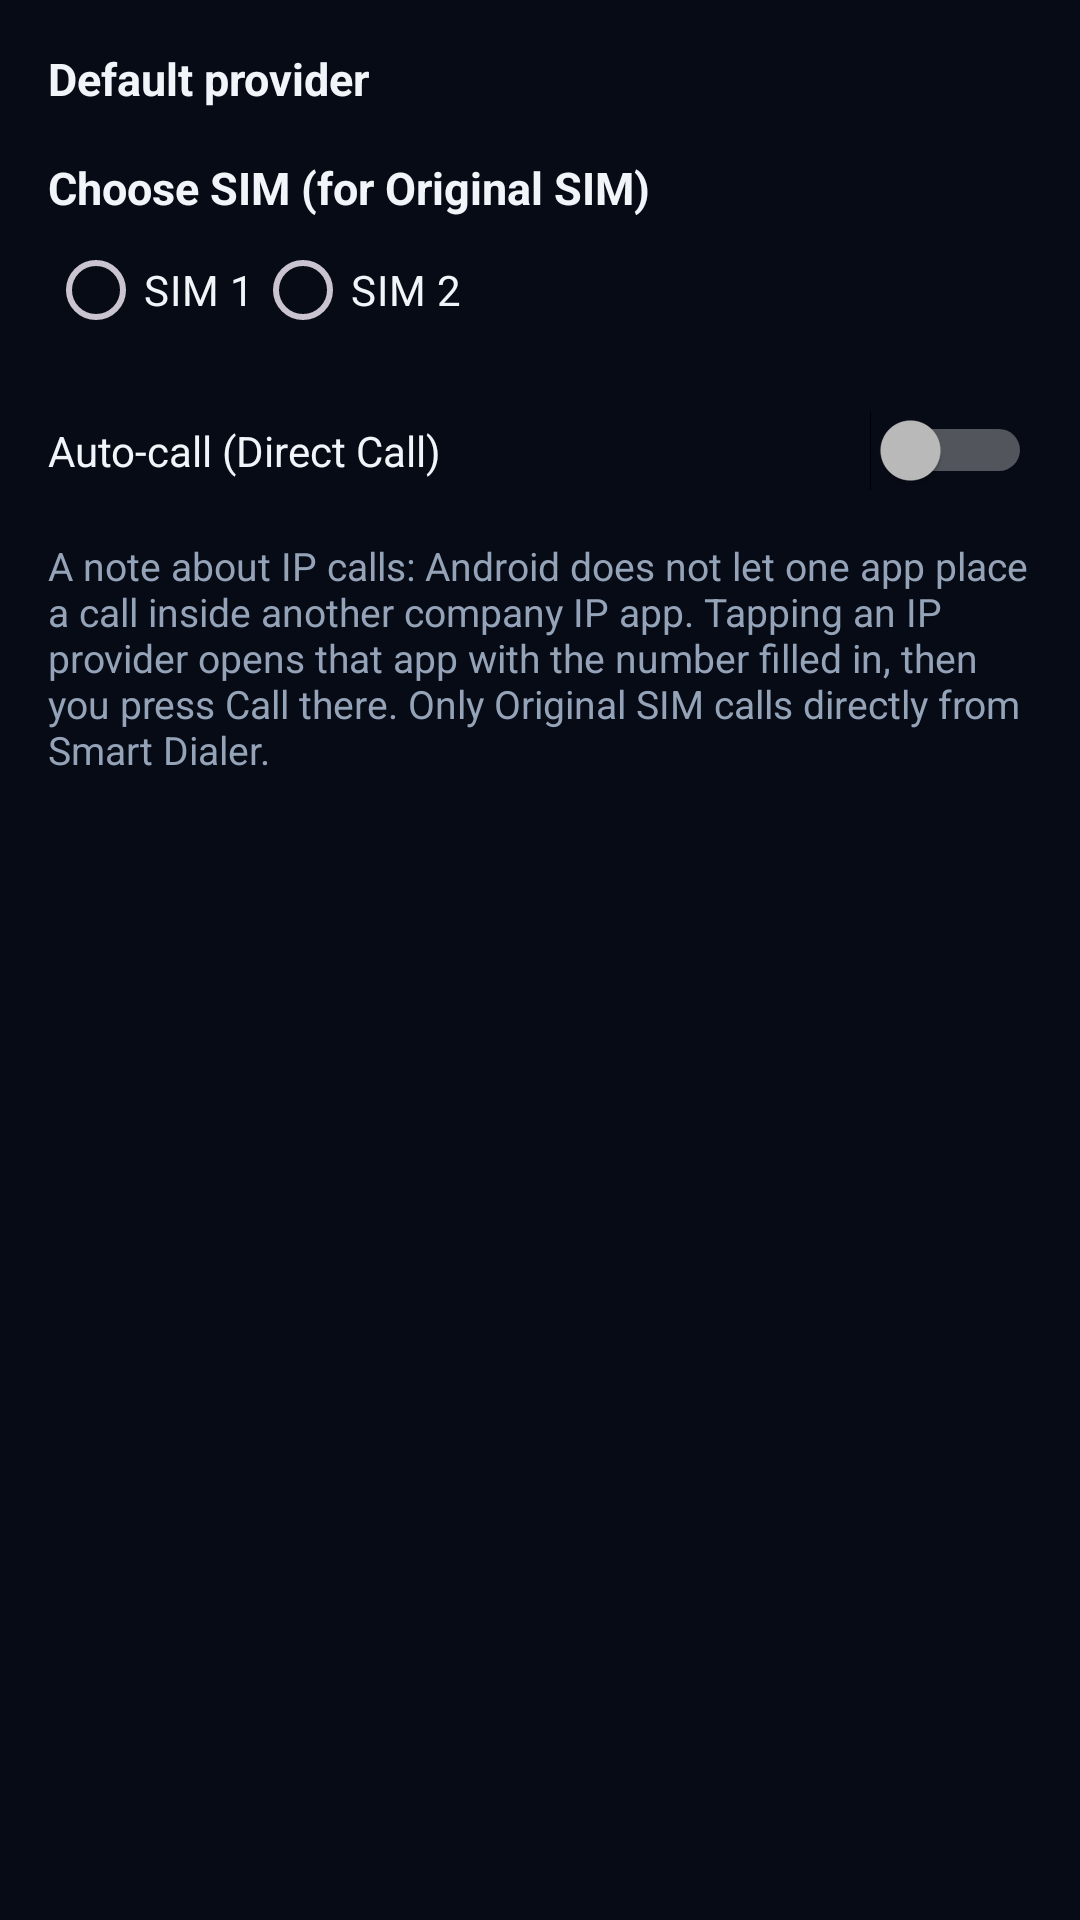

Layout XML and referenced resources for this Android screen:
<!-- AndroidManifest.xml: application theme Theme.SmartDialer -->
<!-- res/layout/dialog_settings.xml -->
<?xml version="1.0" encoding="utf-8"?>
<ScrollView xmlns:android="http://schemas.android.com/apk/res/android"
    android:layout_width="match_parent"
    android:layout_height="wrap_content">

    <LinearLayout
        android:layout_width="match_parent"
        android:layout_height="wrap_content"
        android:orientation="vertical"
        android:padding="16dp">

        <TextView
            android:layout_width="wrap_content"
            android:layout_height="wrap_content"
            android:text="@string/settings_default"
            android:textColor="@color/sd_text"
            android:textSize="15sp"
            android:textStyle="bold" />

        <RadioGroup
            android:id="@+id/settingsDefaultGroup"
            android:layout_width="match_parent"
            android:layout_height="wrap_content"
            android:orientation="vertical" />

        <TextView
            android:layout_width="wrap_content"
            android:layout_height="wrap_content"
            android:layout_marginTop="16dp"
            android:text="@string/settings_sim"
            android:textColor="@color/sd_text"
            android:textSize="15sp"
            android:textStyle="bold" />

        <RadioGroup
            android:id="@+id/settingsSimGroup"
            android:layout_width="match_parent"
            android:layout_height="wrap_content"
            android:orientation="horizontal">

            <RadioButton
                android:id="@+id/settingsSim1"
                android:layout_width="wrap_content"
                android:layout_height="wrap_content"
                android:text="@string/sim_1"
                android:textColor="@color/sd_text" />

            <RadioButton
                android:id="@+id/settingsSim2"
                android:layout_width="wrap_content"
                android:layout_height="wrap_content"
                android:text="@string/sim_2"
                android:textColor="@color/sd_text" />

        </RadioGroup>

        <Switch
            android:id="@+id/settingsAutoCall"
            android:layout_width="match_parent"
            android:layout_height="wrap_content"
            android:layout_marginTop="16dp"
            android:text="@string/settings_auto_call"
            android:textColor="@color/sd_text" />

        <TextView
            android:layout_width="match_parent"
            android:layout_height="wrap_content"
            android:layout_marginTop="16dp"
            android:text="@string/settings_note"
            android:textColor="@color/sd_text_secondary"
            android:textSize="13sp" />

    </LinearLayout>

</ScrollView>
<!-- resources referenced by this layout -->
<resources>
  <color name="sd_text">#F1F5F9</color>
  <color name="sd_text_secondary">#94A3B8</color>
  <string name="settings_auto_call">Auto-call (Direct Call)</string>
  <string name="settings_default">Default provider</string>
  <string name="settings_note">A note about IP calls: Android does not let one app place a call inside another company IP app. Tapping an IP provider opens that app with the number filled in, then you press Call there. Only Original SIM calls directly from Smart Dialer.</string>
  <string name="settings_sim">Choose SIM (for Original SIM)</string>
  <string name="sim_1">SIM 1</string>
  <string name="sim_2">SIM 2</string>
  <style name="Theme.SmartDialer" parent="Theme.Material3.Dark.NoActionBar">
          <item name="android:windowBackground">@color/sd_bg</item>
          <item name="android:statusBarColor">@color/sd_bg</item>
          <item name="android:navigationBarColor">@color/sd_bg</item>
          <item name="colorPrimary">@color/sd_accent</item>
          <item name="colorOnPrimary">@color/sd_on_accent</item>
          <item name="colorSurface">@color/sd_card</item>
          <item name="colorOnSurface">@color/sd_text</item>
      </style>
  <color name="sd_bg">#070B16</color>
  <color name="sd_accent">#22C55E</color>
  <color name="sd_on_accent">#FFFFFF</color>
  <color name="sd_card">#131B2E</color>
</resources>
